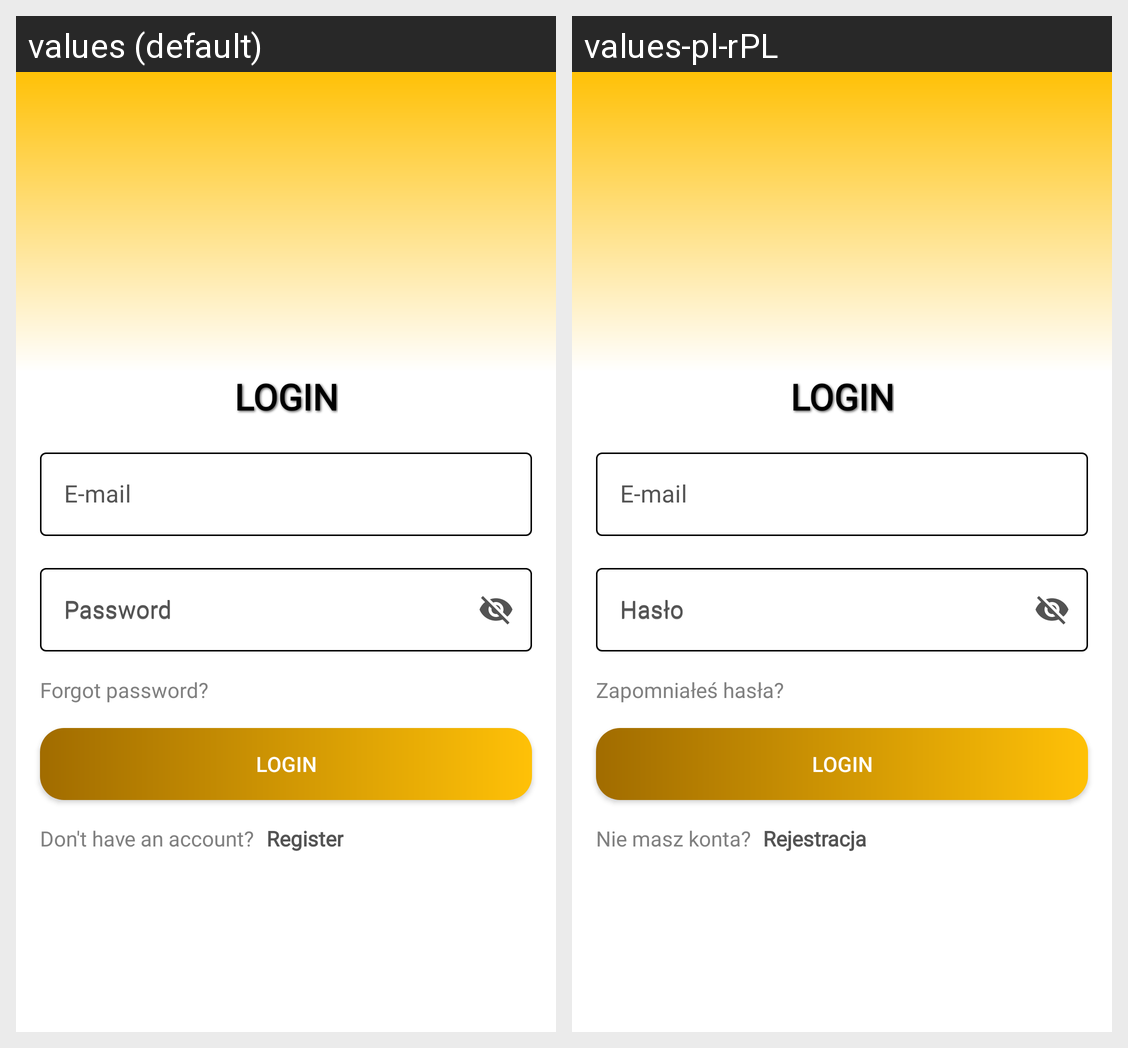

For this localized Android screen grid, give each drawn string resource with its value in every locale shown.
Android screen res/layout/fragment_login.xml rendered under 2 locales, left to right: values (default), values-pl-rPL. Device: Nexus 5 (rendered at 1080×1920; each locale shown at half size, 540×960, under a caption strip naming it); theme Theme.Firestore.
Strings drawn on this screen, with the default value and each locale's value (text and hints the layout hard-codes, and strings that could not be matched under every locale, appear in the picture but are not listed):

login
  values: Login
  values-pl-rPL: Login

email
  values: E-mail
  values-pl-rPL: E-mail

password
  values: Password
  values-pl-rPL: Hasło

forgot_password
  values: Forgot password?
  values-pl-rPL: Zapomniałeś hasła?

dont_have_account
  values: Don't have an account?
  values-pl-rPL: Nie masz konta?

register
  values: Register
  values-pl-rPL: Rejestracja
